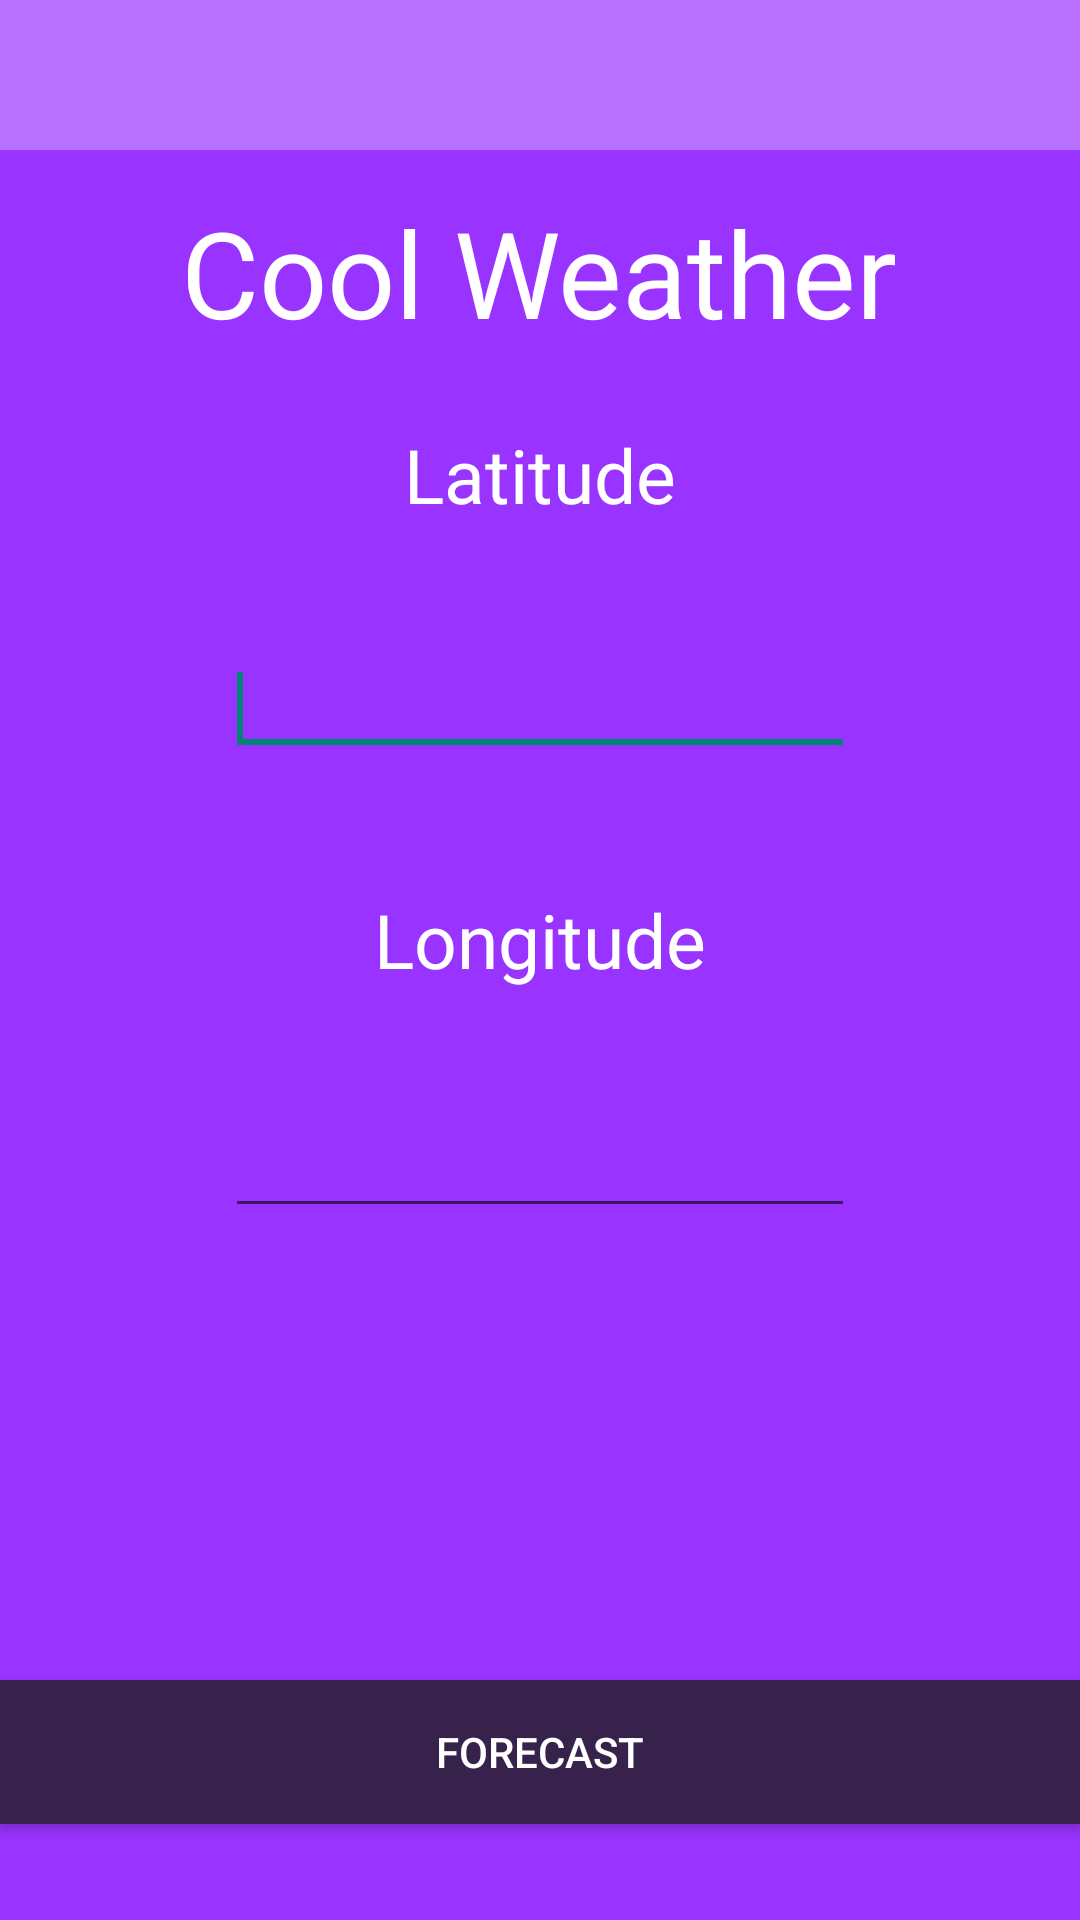

Here is an Android app screen rendered from its layout file. Give the layout XML and the strings, colors and styles it references.
<!-- AndroidManifest.xml: application theme AppTheme -->
<!-- res/layout/main.xml -->
<RelativeLayout xmlns:android="http://schemas.android.com/apk/res/android"
    xmlns:tools="http://schemas.android.com/tools"
    android:layout_width="match_parent"
    android:layout_height="match_parent"
    android:background="#9933FF" >

    <LinearLayout
        android:orientation="horizontal"
        android:id="@+id/linearLayout1"
        android:layout_width="fill_parent"
        android:layout_height="50sp"
        android:layout_alignParentLeft="true"
        android:layout_alignParentTop="true"
        android:background="#B870FF" >
    </LinearLayout>

    <TextView
        android:id="@+id/textView3"
        android:layout_width="wrap_content"
        android:layout_height="wrap_content"
        android:layout_below="@+id/editText1"
        android:layout_centerHorizontal="true"
        android:layout_marginTop="41dp"
        android:text="Longitude"
        android:textColor="#FFFFFF"
        android:textSize="25sp" />

    <EditText
        android:id="@+id/editText1"
        android:layout_width="wrap_content"
        android:layout_height="wrap_content"
        android:layout_alignLeft="@+id/editText2"
        android:layout_below="@+id/textView2"
        android:layout_marginTop="39dp"
        android:ems="10"
        android:textColor="#FFFFFF" >

        <requestFocus />
    </EditText>

    <TextView
        android:id="@+id/textView1"
        android:layout_width="wrap_content"
        android:layout_height="wrap_content"
        android:layout_below="@+id/linearLayout1"
        android:layout_centerHorizontal="true"
        android:layout_marginTop="14dp"
        android:text="Cool Weather"
        android:textColor="#FFFFFF"
        android:textSize="40sp" />

    <TextView
        android:id="@+id/textView2"
        android:layout_width="wrap_content"
        android:layout_height="wrap_content"
        android:layout_below="@+id/textView1"
        android:layout_centerHorizontal="true"
        android:layout_marginTop="24dp"
        android:text="Latitude"
        android:textColor="#FFFFFF"
        android:textSize="25sp" />

    <EditText
        android:id="@+id/editText2"
        android:layout_width="wrap_content"
        android:layout_height="wrap_content"
        android:layout_below="@+id/textView3"
        android:layout_centerHorizontal="true"
        android:layout_marginTop="38dp"
        android:textColor="#FFFFFF"
        android:ems="10" />

    <Button
        android:id="@+id/forecastButton"
        style="?android:attr/buttonStyleSmall"
        android:layout_width="match_parent"
        android:layout_height="wrap_content"
        android:layout_alignParentBottom="true"
        android:layout_centerHorizontal="true"
        android:layout_marginBottom="32dp"
        android:text="Forecast"
        android:textColor="#FFFFFF"
        android:background="#37224C" />

</RelativeLayout>
<!-- resources referenced by this layout -->
<resources>
  <style name="AppTheme" parent="Theme.AppCompat.Light.NoActionBar" />
</resources>
